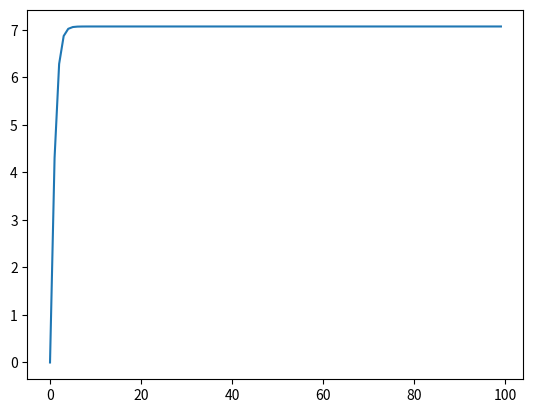

Write the Python code that produced this figure.
import numpy as np
from scipy.integrate import odeint
import matplotlib.pyplot as plt
t = np.arange(0,100, 1)
def number_func(v,t):
    dndt= (F - y*v**2)/m
    return dndt   
v_0 = 0
y = 0.1
m = 1
F = 5

solve = odeint(number_func,v_0,t)
plt.plot(t,solve[:,0])
plt.show()
